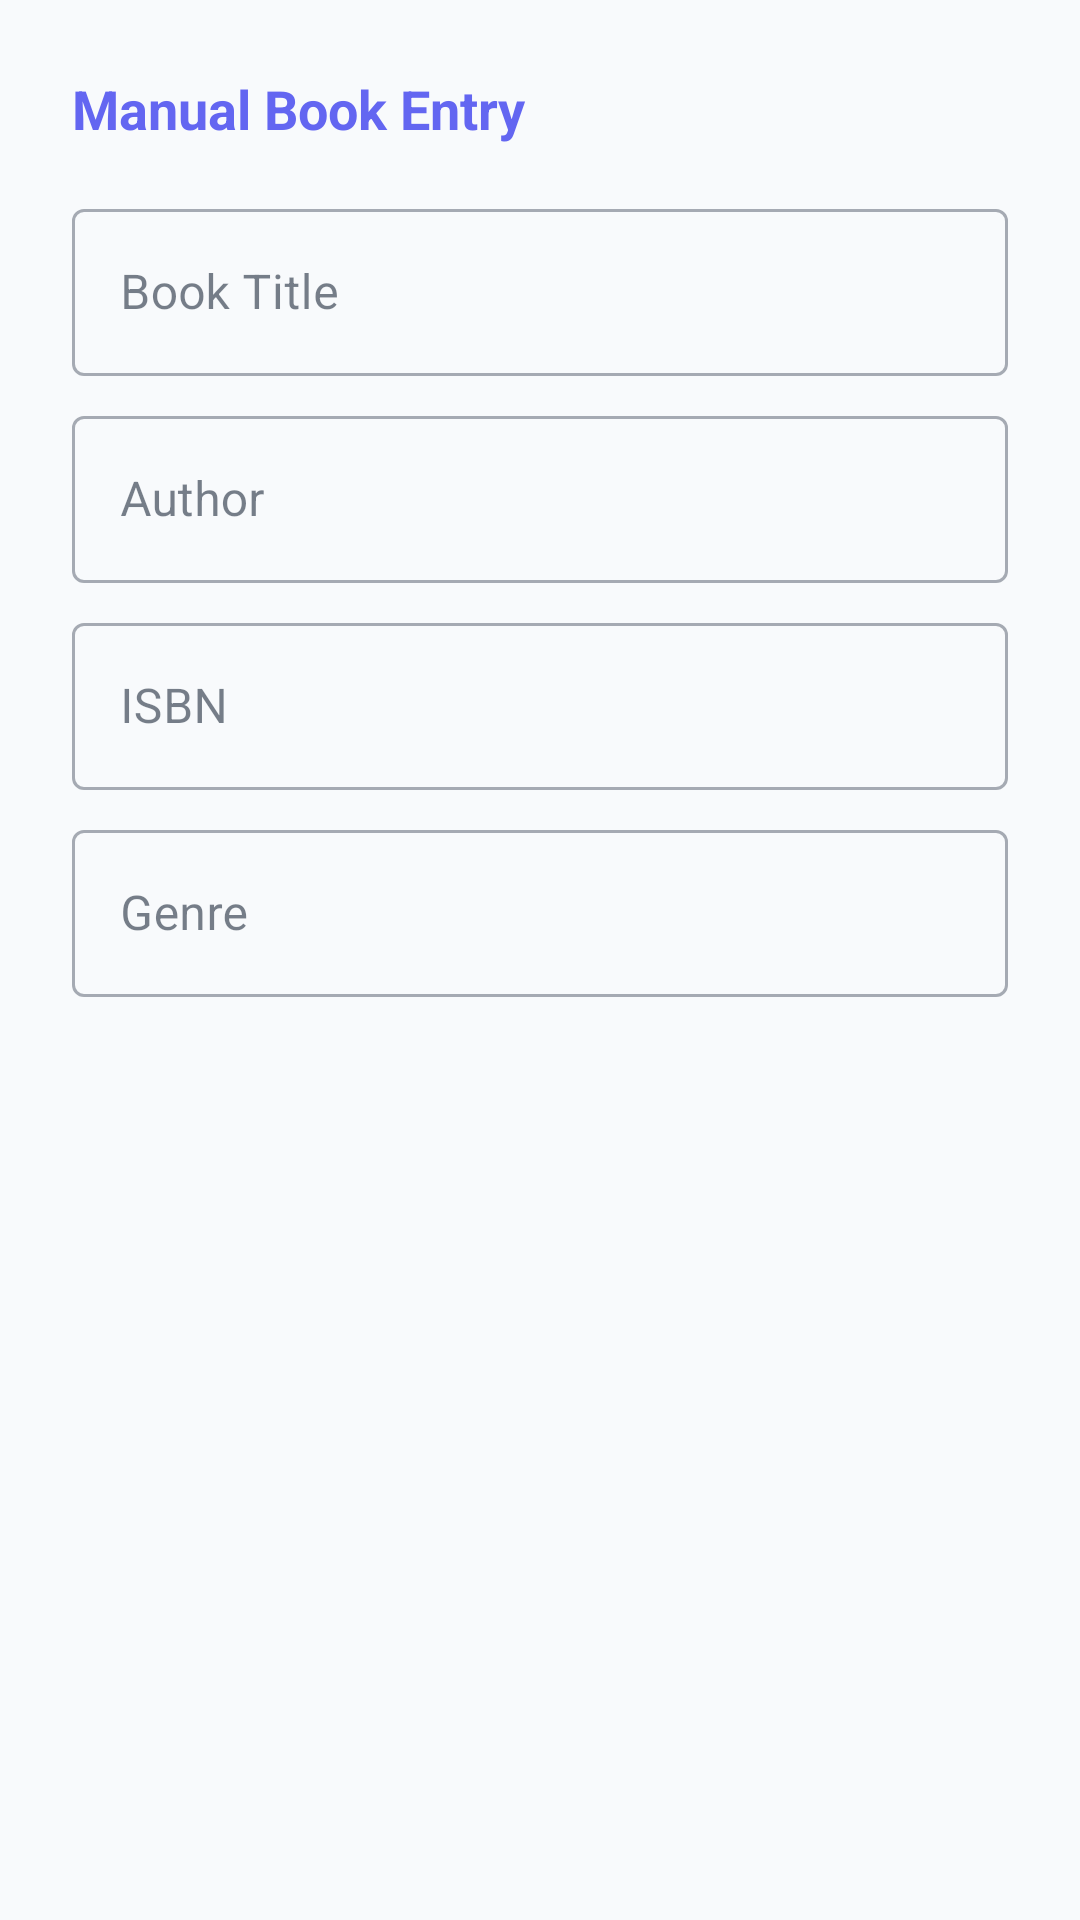

Produce the Android XML layout that renders to this screen, including the resource entries it uses.
<!-- AndroidManifest.xml: application theme Theme.BookBuddy -->
<!-- res/layout/dialog_add_book_manual.xml -->
<?xml version="1.0" encoding="utf-8"?>
<LinearLayout xmlns:android="http://schemas.android.com/apk/res/android"
    android:layout_width="match_parent"
    android:layout_height="wrap_content"
    android:orientation="vertical"
    android:padding="24dp">

    <TextView
        android:layout_width="wrap_content"
        android:layout_height="wrap_content"
        android:text="Manual Book Entry"
        android:textSize="18sp"
        android:textStyle="bold"
        android:textColor="@color/primary"
        android:layout_marginBottom="16dp" />

    <com.google.android.material.textfield.TextInputLayout
        android:layout_width="match_parent"
        android:layout_height="wrap_content"
        android:hint="Book Title"
        android:layout_marginBottom="8dp"
        style="@style/Widget.MaterialComponents.TextInputLayout.OutlinedBox">
        <com.google.android.material.textfield.TextInputEditText
            android:id="@+id/etManualTitle"
            android:layout_width="match_parent"
            android:layout_height="wrap_content"
            android:inputType="textCapWords" />
    </com.google.android.material.textfield.TextInputLayout>

    <com.google.android.material.textfield.TextInputLayout
        android:layout_width="match_parent"
        android:layout_height="wrap_content"
        android:hint="Author"
        android:layout_marginBottom="8dp"
        style="@style/Widget.MaterialComponents.TextInputLayout.OutlinedBox">
        <com.google.android.material.textfield.TextInputEditText
            android:id="@+id/etManualAuthor"
            android:layout_width="match_parent"
            android:layout_height="wrap_content"
            android:inputType="textPersonName" />
    </com.google.android.material.textfield.TextInputLayout>

    <com.google.android.material.textfield.TextInputLayout
        android:layout_width="match_parent"
        android:layout_height="wrap_content"
        android:hint="ISBN"
        android:layout_marginBottom="8dp"
        style="@style/Widget.MaterialComponents.TextInputLayout.OutlinedBox">
        <com.google.android.material.textfield.TextInputEditText
            android:id="@+id/etManualIsbn"
            android:layout_width="match_parent"
            android:layout_height="wrap_content"
            android:inputType="number" />
    </com.google.android.material.textfield.TextInputLayout>

    <com.google.android.material.textfield.TextInputLayout
        android:layout_width="match_parent"
        android:layout_height="wrap_content"
        android:hint="Genre"
        style="@style/Widget.MaterialComponents.TextInputLayout.OutlinedBox">
        <com.google.android.material.textfield.TextInputEditText
            android:id="@+id/etManualGenre"
            android:layout_width="match_parent"
            android:layout_height="wrap_content"
            android:inputType="textCapWords" />
    </com.google.android.material.textfield.TextInputLayout>

</LinearLayout>
<!-- resources referenced by this layout -->
<resources>
  <color name="primary">#6366F1</color>
  <style name="Theme.BookBuddy" parent="Theme.MaterialComponents.DayNight.NoActionBar">
          
          <item name="colorPrimary">@color/primary</item>
          <item name="colorPrimaryVariant">@color/primary_dark</item>
          <item name="colorOnPrimary">@color/white</item>
          
          <item name="colorSecondary">@color/secondary</item>
          <item name="colorSecondaryVariant">@color/primary_light</item>
          <item name="colorOnSecondary">@color/black</item>
          
          <item name="android:statusBarColor">?attr/colorPrimaryVariant</item>
          
          
          <item name="android:windowBackground">@color/background_light</item>
          <item name="colorSurface">@color/surface_light</item>
          <item name="colorOnSurface">@color/text_primary_light</item>
          <item name="android:textColorPrimary">@color/text_primary_light</item>
          <item name="android:textColorSecondary">@color/text_secondary_light</item>
      </style>
  <color name="primary_dark">#4F46E5</color>
  <color name="white">#FFFFFF</color>
  <color name="secondary">#A5B4FC</color>
  <color name="primary_light">#818CF8</color>
  <color name="black">#000000</color>
  <color name="background_light">#F8FAFC</color>
  <color name="surface_light">#FFFFFF</color>
  <color name="text_primary_light">#1E293B</color>
  <color name="text_secondary_light">#64748B</color>
</resources>
